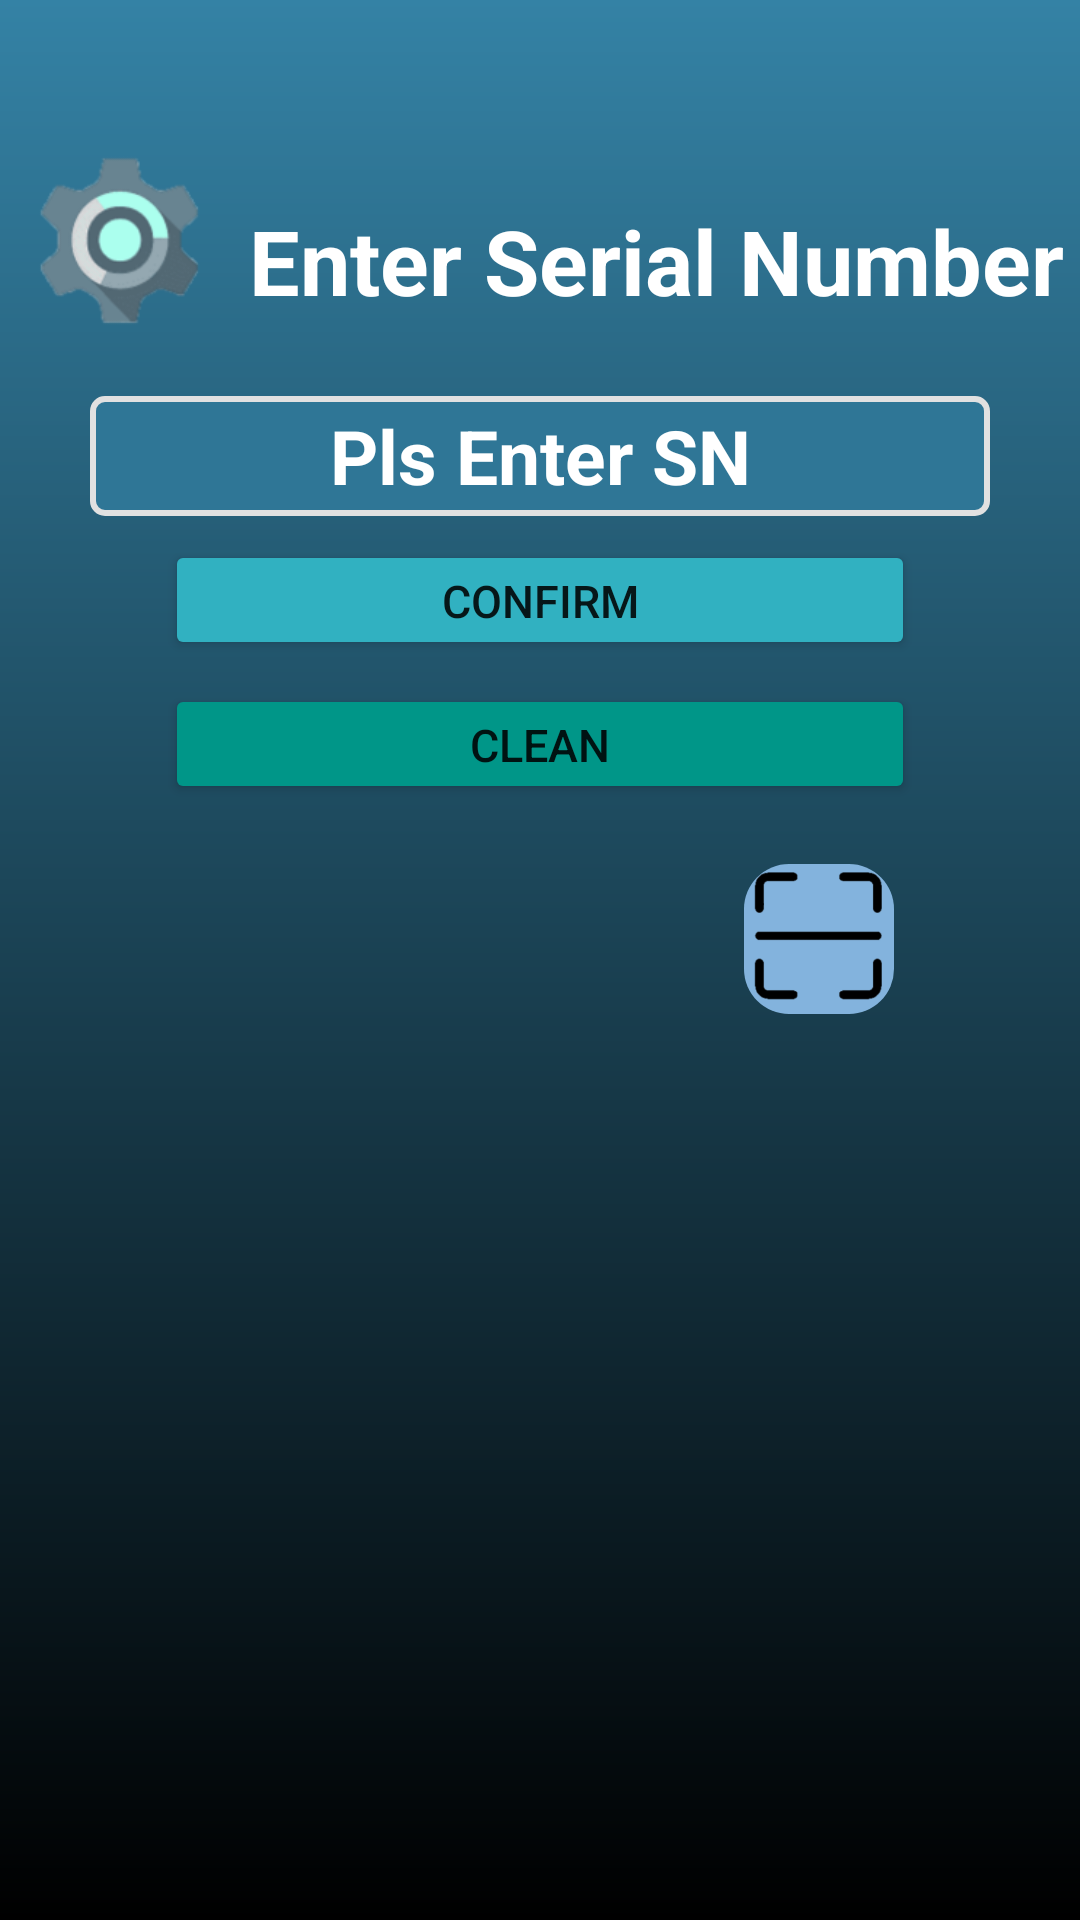

Write the Android layout XML for this screen, with the resource values it uses.
<!-- AndroidManifest.xml: application theme Theme.SN -->
<!-- res/layout/home_fragment.xml -->
<?xml version="1.0" encoding="utf-8"?>
<androidx.constraintlayout.widget.ConstraintLayout xmlns:android="http://schemas.android.com/apk/res/android"
    xmlns:app="http://schemas.android.com/apk/res-auto"
    xmlns:tools="http://schemas.android.com/tools"
    android:layout_width="match_parent"
    android:layout_height="match_parent"
    android:background="@drawable/color"
    tools:context=".MainActivity">

    <TextView
        android:id="@+id/text"
        android:layout_width="wrap_content"
        android:layout_height="wrap_content"
        android:layout_marginStart="5dp"
        android:layout_marginBottom="25dp"
        android:text="Enter Serial Number"
        android:textColor="@color/white"
        android:textSize="30sp"
        android:textStyle="bold"
        app:layout_constraintBottom_toTopOf="@+id/editText"
        app:layout_constraintStart_toEndOf="@+id/icon" />

    <EditText
        android:id="@+id/editText"
        android:layout_width="300sp"
        android:layout_height="40sp"
        android:layout_marginTop="20dp"
        android:background="@drawable/border"
        android:gravity="center"
        android:text="Pls Enter SN"
        android:textColor="@color/white"
        android:textSize="25sp"
        android:textStyle="bold"
        app:layout_constraintEnd_toEndOf="parent"
        app:layout_constraintHorizontal_bias="0.5"
        app:layout_constraintStart_toStartOf="parent"
        app:layout_constraintTop_toBottomOf="@+id/icon"
        tools:ignore="TouchTargetSizeCheck" />


    <Button
        android:id="@+id/confirm"
        android:layout_width="250dp"
        android:layout_height="40dp"
        android:layout_marginTop="8dp"
        android:backgroundTint="#31B1C1"
        android:gravity="center"
        android:text="confirm"
        android:textSize="15sp"
        app:layout_constraintEnd_toEndOf="parent"
        app:layout_constraintHorizontal_bias="0.5"
        app:layout_constraintStart_toStartOf="parent"
        app:layout_constraintTop_toBottomOf="@+id/editText"
        tools:ignore="TouchTargetSizeCheck" />

    <Button
        android:id="@+id/clean"
        android:layout_width="250dp"
        android:layout_height="40dp"
        android:layout_marginTop="8dp"
        android:backgroundTint="#009688"
        android:gravity="center"
        android:text="clean"
        android:textSize="15sp"
        app:layout_constraintEnd_toEndOf="parent"
        app:layout_constraintHorizontal_bias="0.5"
        app:layout_constraintStart_toStartOf="parent"
        app:layout_constraintTop_toBottomOf="@+id/confirm"
        tools:ignore="TouchTargetSizeCheck" />

    <ImageView
        android:id="@+id/icon"
        android:layout_width="75dp"
        android:layout_height="66dp"
        android:background="@android:color/transparent"
        app:layout_constraintBottom_toBottomOf="parent"
        app:layout_constraintEnd_toEndOf="parent"
        app:layout_constraintHorizontal_bias="0.01"
        app:layout_constraintStart_toStartOf="parent"
        app:layout_constraintTop_toTopOf="parent"
        app:layout_constraintVertical_bias="0.08"
        app:srcCompat="@mipmap/icon" />

    <ImageButton
        android:id="@+id/scan"
        android:layout_width="50dp"
        android:layout_height="50dp"
        android:layout_marginTop="20dp"
        android:background="@drawable/btn_style"
        android:src="@mipmap/scan"
        android:text=""
        app:layout_constraintEnd_toEndOf="parent"
        app:layout_constraintHorizontal_bias="0.8"
        app:layout_constraintStart_toStartOf="parent"
        app:layout_constraintTop_toBottomOf="@+id/clean"
        tools:ignore="MissingConstraints,SpeakableTextPresentCheck" />
</androidx.constraintlayout.widget.ConstraintLayout>
<!-- resources referenced by this layout -->
<resources>
  <!-- drawable border (drawable) -->
  <?xml version="1.0" encoding="utf-8"?>
  <layer-list xmlns:android="http://schemas.android.com/apk/res/android">
      <item>
          <shape>
              <stroke android:width="2dp" android:color="#e1e1e1"/>
              <solid android:color="#FF2F7696" />
              <corners android:radius="4dp" />
          </shape>
      </item>
  </layer-list>
  <!-- drawable btn_style (drawable) -->
  <?xml version="1.0" encoding="utf-8"?>
  <shape xmlns:android="http://schemas.android.com/apk/res/android"
      android:shape="rectangle">
  
      
      <solid android:color="#83B3DD" />
  
      
      
      <corners android:radius="15dip" />
  
      
      <padding
          android:bottom="10dp"
          android:left="10dp"
          android:right="10dp"
          android:top="10dp" />
  
  </shape>
  <!-- drawable color (drawable) -->
  <?xml version="1.0" encoding="utf-8"?>
  <shape xmlns:android="http://schemas.android.com/apk/res/android"
      android:shape="rectangle">
  
      <gradient
          android:angle="90"
          android:endColor="#3482A5"
          android:startColor="@color/black" />
  
  </shape>
  <!-- mipmap icon: png bitmap (mipmap-xxhdpi, 13623 bytes) -->
  <!-- mipmap scan: png bitmap (mipmap-xxhdpi, 3361 bytes) -->
  <style name="Theme.SN" parent="Theme.MaterialComponents.DayNight.DarkActionBar">
          
          <item name="colorPrimary">@color/purple_500</item>
          <item name="colorPrimaryVariant">@color/purple_700</item>
          <item name="colorOnPrimary">@color/white</item>
          
          <item name="colorSecondary">@color/teal_200</item>
          <item name="colorSecondaryVariant">@color/teal_700</item>
          <item name="colorOnSecondary">@color/black</item>
          
          <item name="android:statusBarColor" tools:targetApi="l">?attr/colorPrimaryVariant</item>
          
          <item name="windowNoTitle">true</item>
      </style>
  <!-- not gathered from this repository: default colours our renderer supplied (Android Studio template values) -->
  <color name="purple_500">#FF6200EE</color>
  <color name="purple_700">#FF3700B3</color>
  <color name="teal_200">#FF03DAC5</color>
  <color name="teal_700">#FF018786</color>
  <color name="black">#FF000000</color>
  <color name="white">#FFFFFFFF</color>
</resources>
